Run: headless pygame with SDL's dummy video driver; simulated clock (each Clock.tick advances the game by its frame time, no real sleeping); random seed 0; keys injected as events and as key.get_pressed() state; no mouse input.
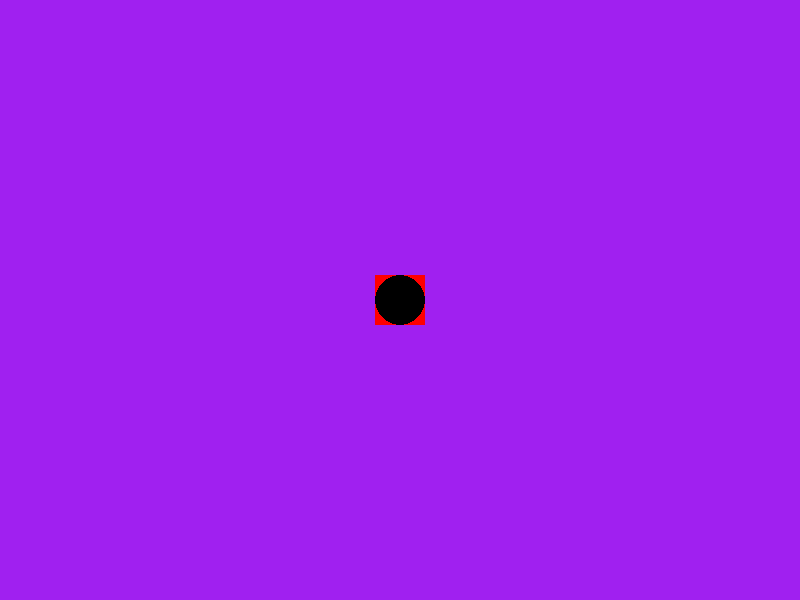
Frame 1 of 4 · flips 1–60 · no input
Frame 2 of 4 · flips 61–180 · tapped SPACE, RETURN · held RIGHT (→), D · screen unchanged from frame 1, image omitted
Frame 3 of 4 · flips 181–300 · held DOWN (↓), S · screen unchanged from frame 2, image omitted
Frame 4 of 4 · flips 301–420 · held LEFT (←), A, UP (↑), W · screen unchanged from frame 3, image omitted

The pygame program that drew these frames:

import pygame
import sys

# Initialize Pygame
pygame.init()

# Set up display dimensions
screen_width = 800
screen_height = 600
screen = pygame.display.set_mode((screen_width, screen_height))
pygame.display.set_caption("Circle Drawing Example")

# Define colors
white = (255, 255, 255)
black = (0, 0, 0)

# Create a sprite class
class CircleSprite(pygame.sprite.Sprite):
    def __init__(self):
        super().__init__()
        
        # Create an image for the sprite
        self.image = pygame.Surface((50, 50))
        self.image.fill((255,0,0))  # Fill the image with white initially
        
        # Draw a circle on the image
        pygame.draw.circle(self.image, black, (25, 25), 25)  # Center at (25, 25), radius 25
        
        # Get the rectangle of the image
        self.rect = self.image.get_rect()
        self.rect.center = (screen_width // 2, screen_height // 2)  # Center the sprite
        
# Create a sprite group
all_sprites = pygame.sprite.Group()
circle_sprite = CircleSprite()
all_sprites.add(circle_sprite)

# Main game loop
running = True
while running:
    for event in pygame.event.get():
        if event.type == pygame.QUIT:
            running = False
            
    # Clear the screen
    screen.fill('purple')
    
    # Update and draw sprites
    all_sprites.update()
    all_sprites.draw(screen)
    
    pygame.display.flip()
    
# Quit Pygame
pygame.quit()
sys.exit()
